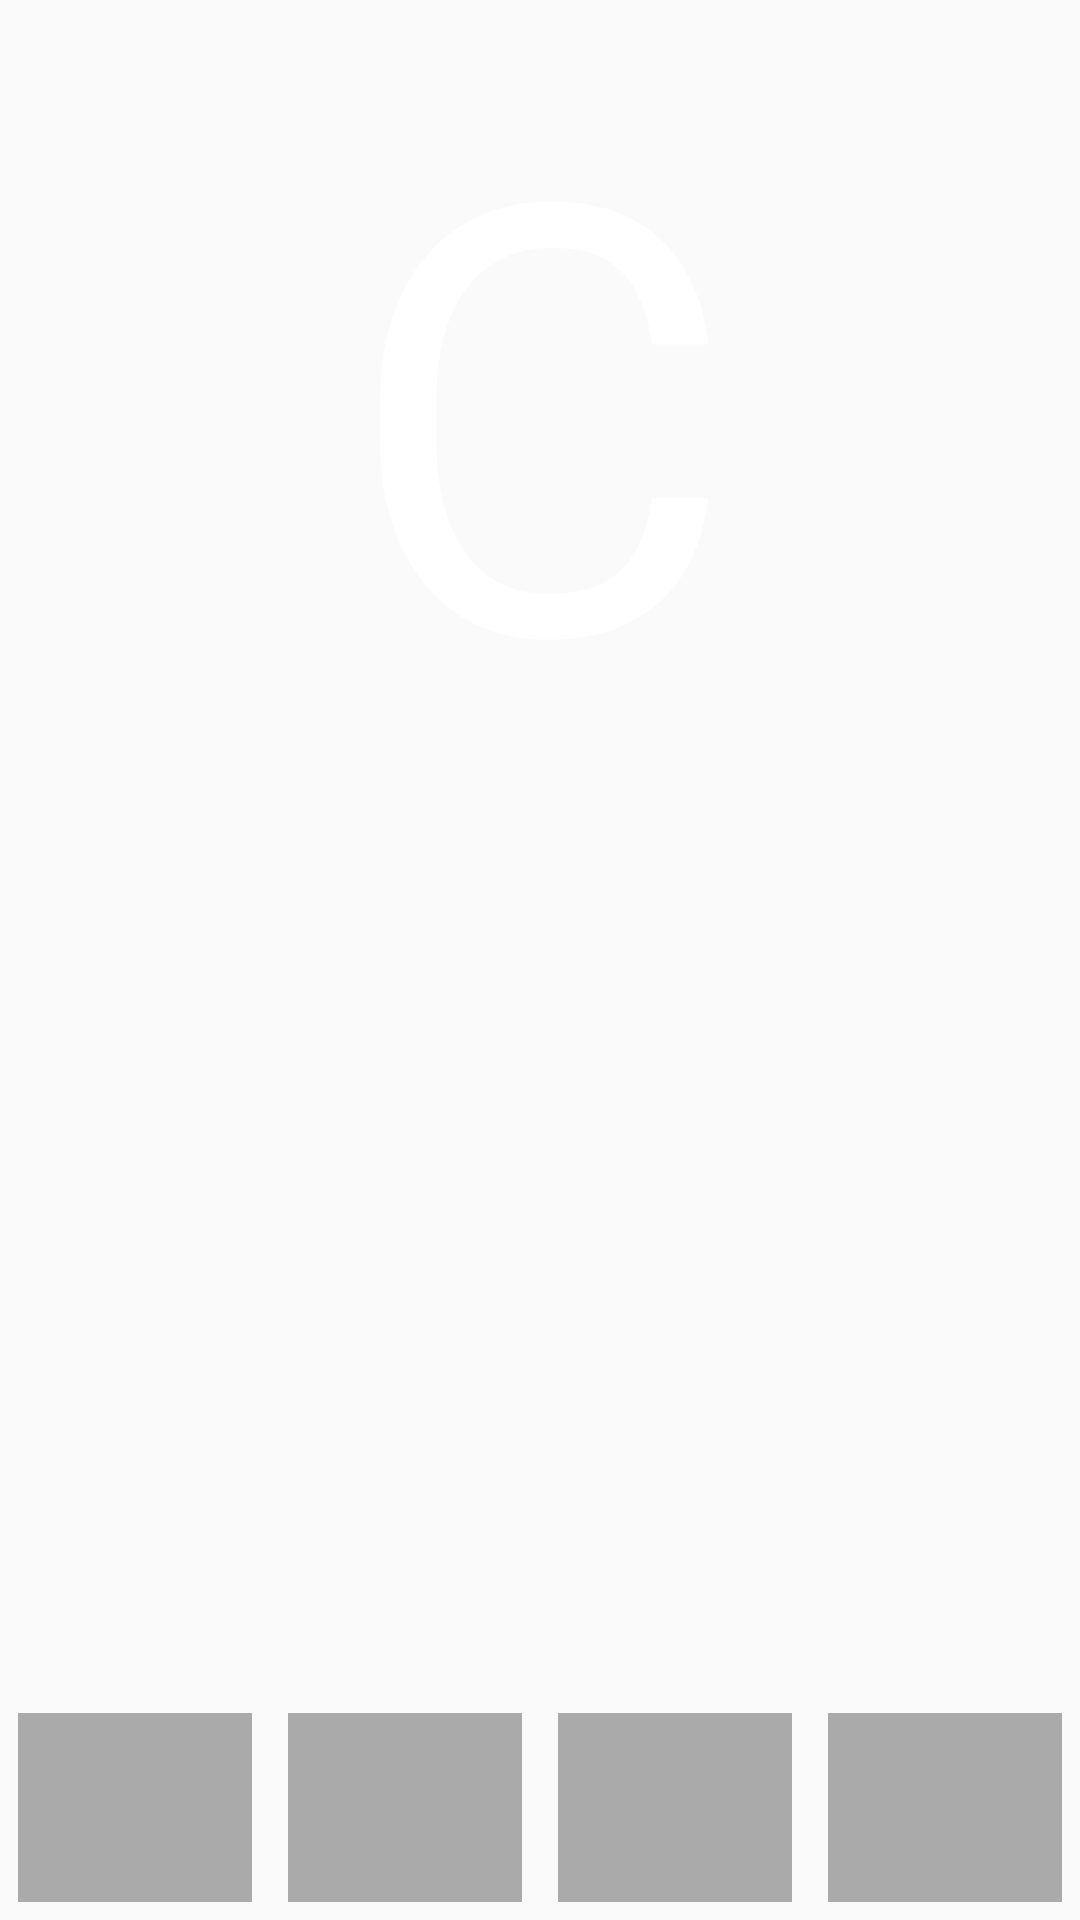

Here is an Android app screen rendered from its layout file. Give the layout XML and the strings, colors and styles it references.
<!-- AndroidManifest.xml: application theme AppTheme -->
<!-- res/layout/activity_c.xml -->
<?xml version="1.0" encoding="utf-8"?>
<RelativeLayout xmlns:android="http://schemas.android.com/apk/res/android"
    android:orientation="vertical" android:layout_width="match_parent"
    android:layout_height="match_parent">

    <TextView
        android:layout_width="match_parent"
        android:layout_height="match_parent"
        android:gravity="center_horizontal"
        android:layout_centerInParent="true"
        android:textSize="200dp"
        android:text="C"
        android:textColor="@color/white"/>

    <LinearLayout
        android:id="@+id/launch_mode_bar"
        android:layout_width="match_parent"
        android:layout_height="75dp"
        android:layout_alignParentBottom="true"
        android:orientation="horizontal">

        <ImageButton
            android:id="@+id/toAStandard"
            android:layout_width="0dp"
            android:layout_height="match_parent"
            android:layout_margin="6dp"
            android:layout_weight="1"
            android:background="@android:color/darker_gray"/>

        <ImageButton
            android:id="@+id/toBSingleTop"
            android:layout_width="0dp"
            android:layout_height="match_parent"
            android:layout_margin="6dp"
            android:layout_weight="1"
            android:background="@android:color/darker_gray"/>

        <ImageButton
            android:id="@+id/toCSingleTask"
            android:layout_width="0dp"
            android:layout_height="match_parent"
            android:layout_margin="6dp"
            android:layout_weight="1"
            android:background="@android:color/darker_gray"/>

        <ImageButton
            android:id="@+id/toDSingleInstance"
            android:layout_width="0dp"
            android:layout_height="match_parent"
            android:layout_margin="6dp"
            android:layout_weight="1"
            android:background="@android:color/darker_gray"
            />
    </LinearLayout>

</RelativeLayout>
<!-- resources referenced by this layout -->
<resources>
  <style name="AppTheme" parent="Theme.AppCompat.Light.NoActionBar">
          
          <item name="colorPrimary">@color/colorPrimary</item>
          <item name="colorPrimaryDark">@color/colorPrimaryDark</item>
          <item name="colorAccent">@color/colorAccent</item>
      </style>
  <!-- not gathered from this repository: default colours our renderer supplied (Android Studio template values) -->
  <color name="white">#FFFFFFFF</color>
  <color name="colorPrimary">#FF6200EE</color>
  <color name="colorPrimaryDark">#FF3700B3</color>
  <color name="colorAccent">#FF03DAC5</color>
</resources>
